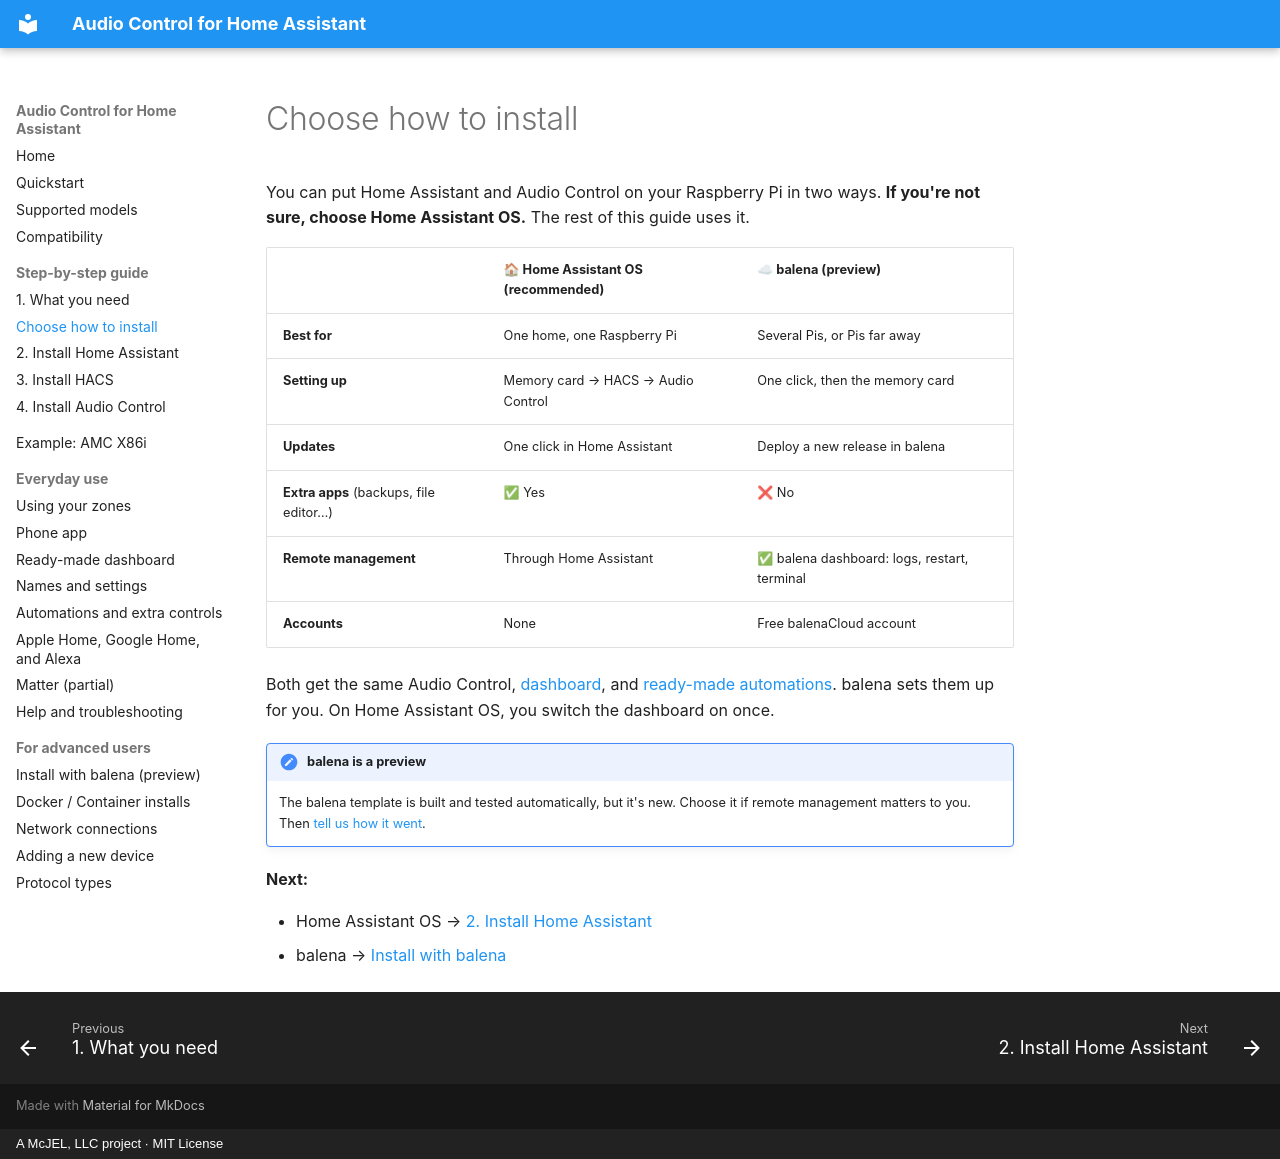

repository: mcjelcom/ha-audio-control · page: getting-started/choose-install/index.html · generator: mkdocs · copyright: A McJEL, LLC project · MIT License

# Choose how to install

You can put Home Assistant and Audio Control on your Raspberry Pi in two ways.
**If you're not sure, choose Home Assistant OS.** The rest of this guide uses it.

| | 🏠 **Home Assistant OS** (recommended) | ☁ **balena** (preview) |
|---|---|---|
| **Best for** | One home, one Raspberry Pi | Several Pis, or Pis far away |
| **Setting up** | Memory card → HACS → Audio Control | One click, then the memory card |
| **Updates** | One click in Home Assistant | Deploy a new release in balena |
| **Extra apps** (backups, file editor…) | ✅ Yes | ❌ No |
| **Remote management** | Through Home Assistant | ✅ balena dashboard: logs, restart, terminal |
| **Accounts** | None | Free balenaCloud account |

Both get the same Audio Control, [dashboard](../dashboard.md), and
[ready-made automations](../services.md#ready-made-automations-blueprints). balena sets
them up for you. On Home Assistant OS, you switch the dashboard on once.

!!! note "balena is a preview"
    The balena template is built and tested automatically, but it's new. Choose it if
    remote management matters to you. Then
    [tell us how it went](https://github.com/mcjelcom/haac-balena/issues).

**Next:**

- Home Assistant OS → [2. Install Home Assistant](install-home-assistant.md)
- balena → [Install with balena](install-balena.md)
